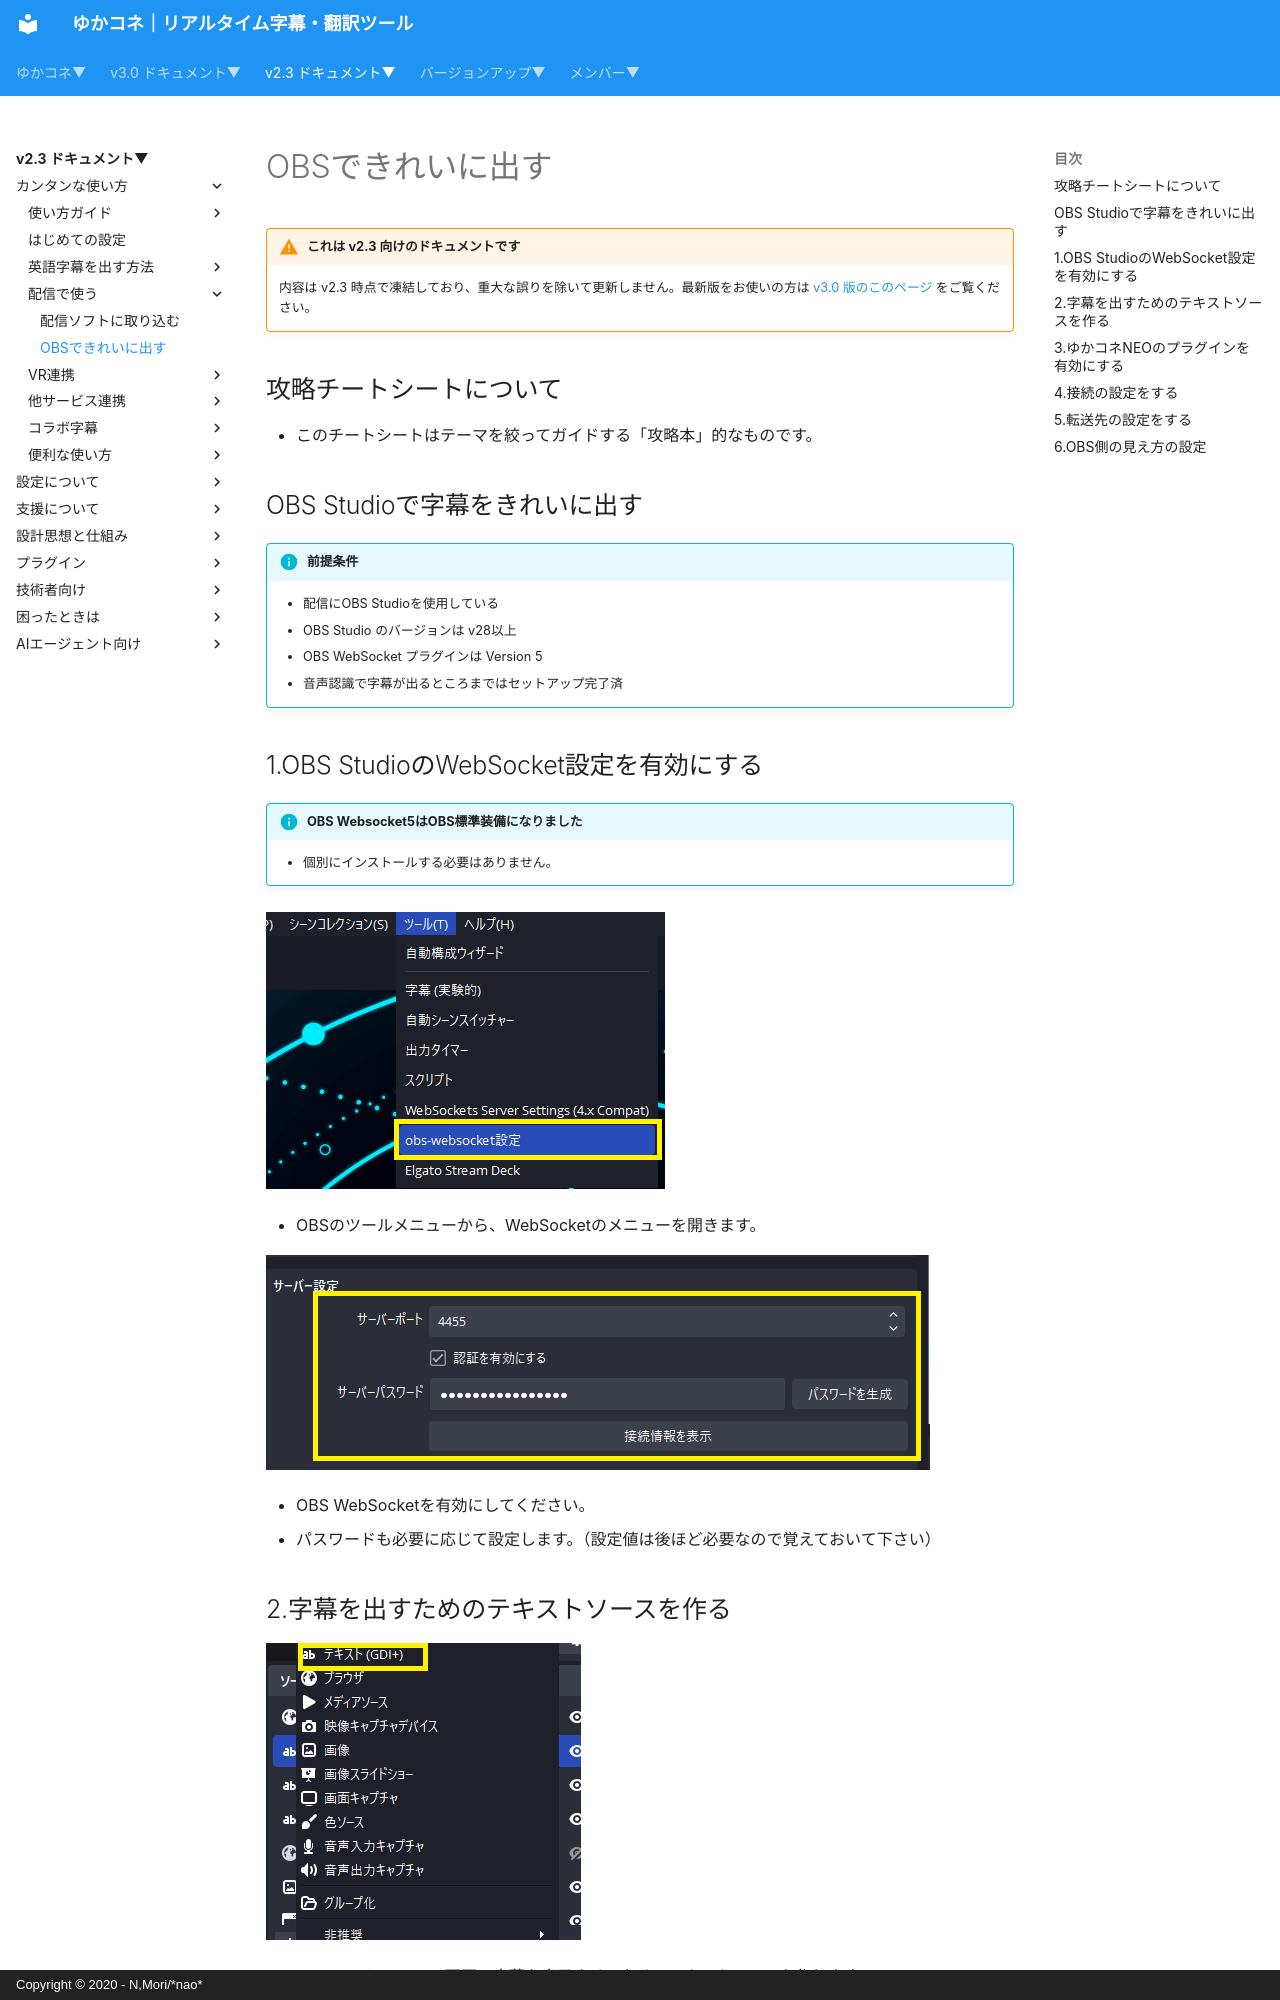

repository: nmori/yncneo-Docs-Src · page: v2.3/cs/cs_obs/index.html · generator: mkdocs · copyright: Copyright © 2020 - N,Mori/*nao*

<!-- version-banner -->
!!! warning "これは v2.3 向けのドキュメントです"
    内容は v2.3 時点で凍結しており、重大な誤りを除いて更新しません。最新版をお使いの方は [v3.0 版のこのページ](../../v3.0/cs/cs_obs.md) をご覧ください。

## 攻略チートシートについて

* このチートシートはテーマを絞ってガイドする「攻略本」的なものです。

## OBS Studioで字幕をきれいに出す
!!! Info "前提条件"
    * 配信にOBS Studioを使用している
    * OBS Studio のバージョンは v28以上
    * OBS WebSocket プラグインは Version 5
    * 音声認識で字幕が出るところまではセットアップ完了済


## 1.OBS StudioのWebSocket設定を有効にする

!!! Info "OBS Websocket5はOBS標準装備になりました"
    * 個別にインストールする必要はありません。

![プラグインメニュー](images/cs_obs_p1.png)

* OBSのツールメニューから、WebSocketのメニューを開きます。

![プラグインメニュー](../plugin/images/plugin_obs5_p2.png)

* OBS WebSocketを有効にしてください。
* パスワードも必要に応じて設定します。（設定値は後ほど必要なので覚えておいて下さい）
